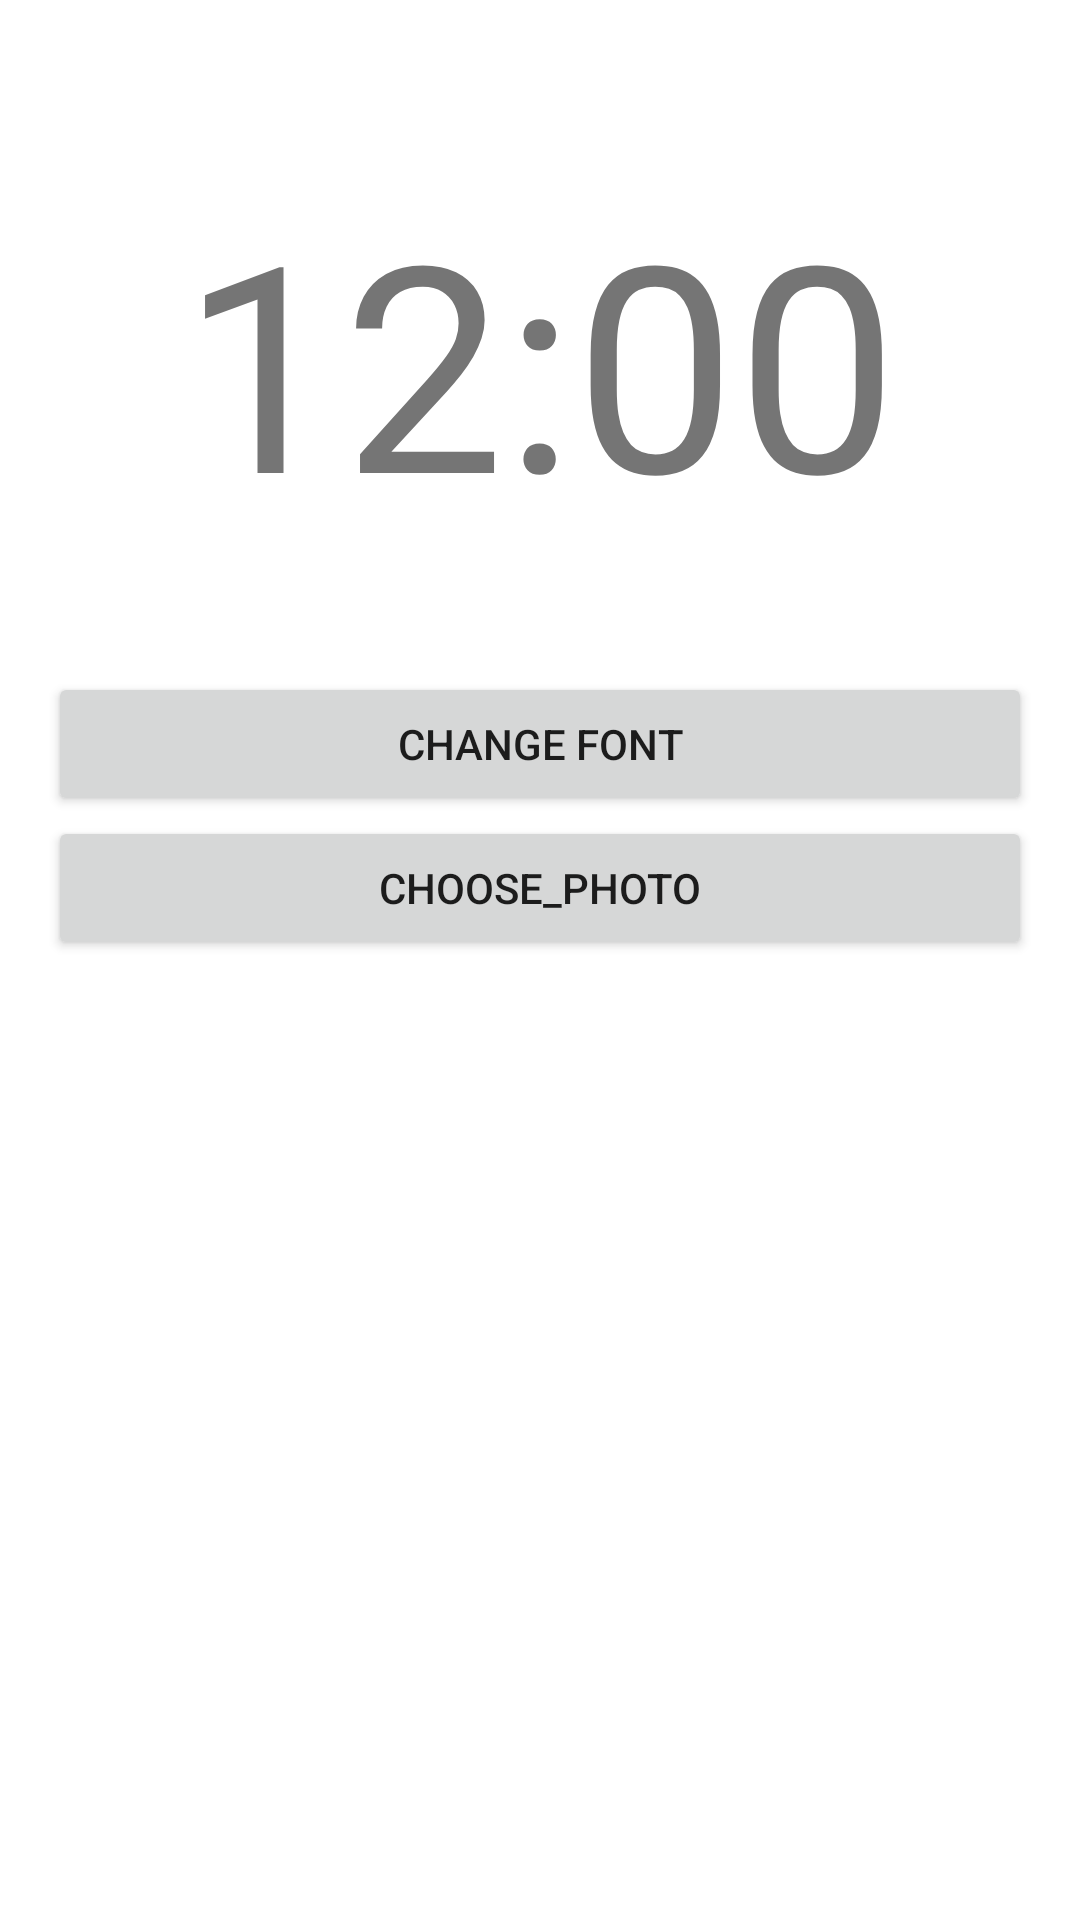

Reconstruct the res/layout file that produces this screen, plus the resources it refers to.
<!-- AndroidManifest.xml: application theme Theme.Widjet_test2 -->
<!-- res/layout/fragment_widjet_setings.xml -->
<?xml version="1.0" encoding="utf-8"?>
<FrameLayout xmlns:android="http://schemas.android.com/apk/res/android"
    xmlns:app="http://schemas.android.com/apk/res-auto"
    xmlns:tools="http://schemas.android.com/tools"
    android:layout_width="match_parent"
    android:layout_height="match_parent"
    tools:context=".widjet_setings">
    <LinearLayout
        android:layout_width="match_parent"
        android:layout_height="wrap_content"
        android:orientation="vertical"
        android:padding="16dp">

        <FrameLayout
            android:layout_width="match_parent"
            android:layout_height="match_parent"
            >

            <ImageView
                android:id="@+id/imageView"
                android:layout_width="match_parent"
                android:layout_height="208dp"
                tools:srcCompat="@tools:sample/avatars" />

            <TextView
                android:id="@+id/Clock_example"
                android:layout_width="wrap_content"
                android:layout_height="wrap_content"
                android:layout_gravity="center"
                android:text="12:00"
                android:textSize="96sp"
                app:fontFamily="sans-serif" />

        </FrameLayout>

        <Button
            android:id="@+id/buttonColor"
            android:layout_width="match_parent"
            android:layout_height="wrap_content"
            android:text="Change Font" />

        <Button
            android:id="@+id/Choose_photo"
            android:layout_width="match_parent"
            android:layout_height="wrap_content"
            android:onClick="openfilechooser"
            android:text="Choose_photo" />



    </LinearLayout>

</FrameLayout>
<!-- resources referenced by this layout -->
<resources>
  <style name="Theme.Widjet_test2" parent="Theme.MaterialComponents.DayNight.DarkActionBar">
          
          <item name="colorPrimary">@color/purple_500</item>
          <item name="colorPrimaryVariant">@color/purple_700</item>
          <item name="colorOnPrimary">@color/white</item>
          
          <item name="colorSecondary">@color/teal_200</item>
          <item name="colorSecondaryVariant">@color/teal_700</item>
          <item name="colorOnSecondary">@color/black</item>
          
          <item name="android:statusBarColor" tools:targetApi="l">?attr/colorPrimaryVariant</item>
          
      </style>
  <!-- not gathered from this repository: default colours our renderer supplied (Android Studio template values) -->
  <color name="purple_500">#FF6200EE</color>
  <color name="purple_700">#FF3700B3</color>
  <color name="teal_200">#FF03DAC5</color>
  <color name="teal_700">#FF018786</color>
  <color name="black">#FF000000</color>
  <color name="white">#FFFFFFFF</color>
</resources>
